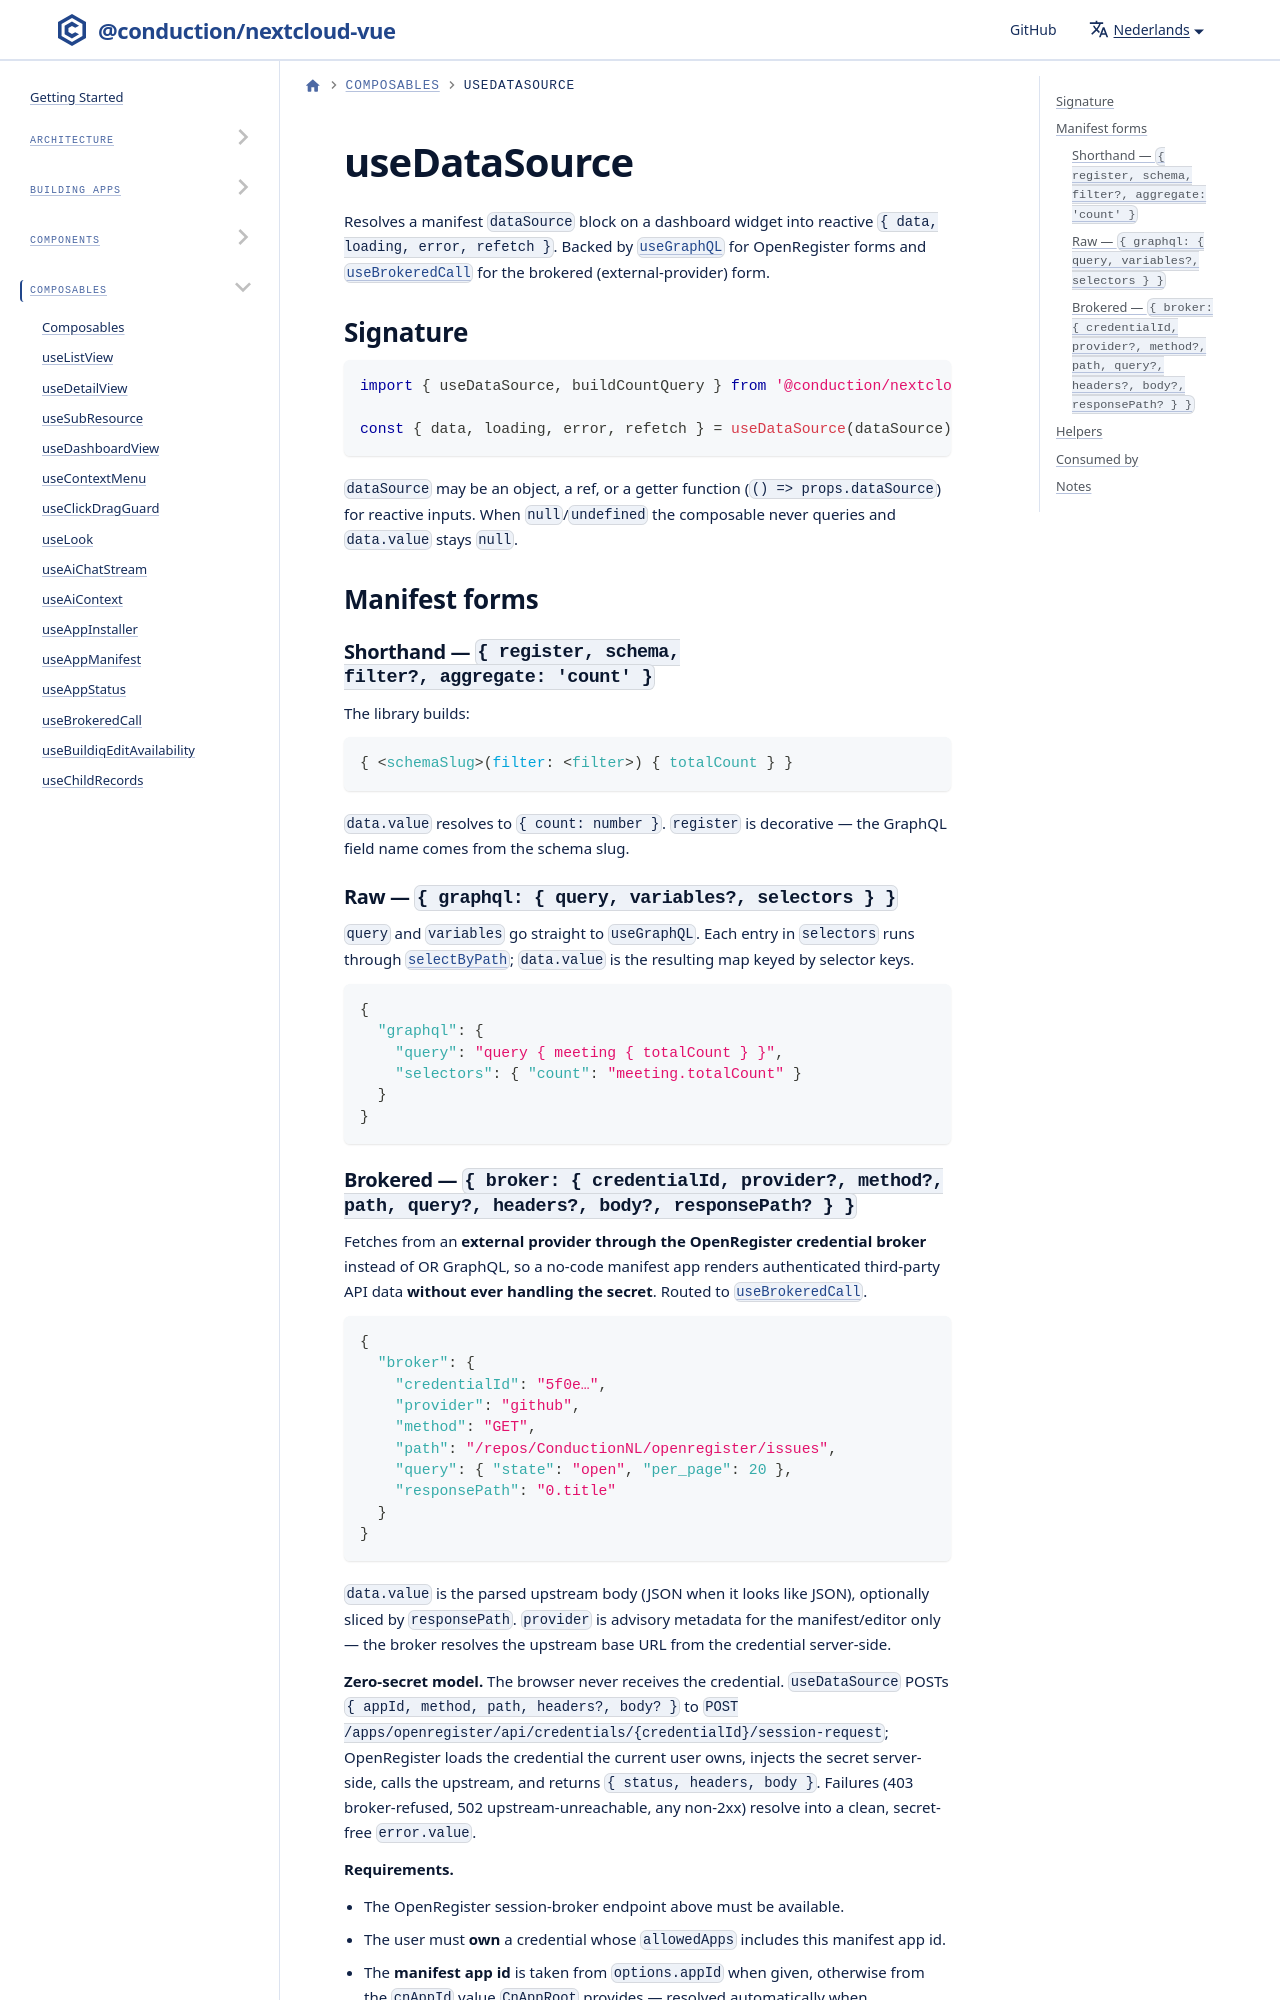

repository: ConductionNL/nextcloud-vue · page: nl/docs/utilities/composables/use-data-source/index.html · generator: docusaurus

# useDataSource

Resolves a manifest `dataSource` block on a dashboard widget into reactive `{ data, loading, error, refetch }`. Backed by [`useGraphQL`](./use-graph-q-l.md) for OpenRegister forms and [`useBrokeredCall`](./use-brokered-call.md) for the brokered (external-provider) form.

## Signature

```js
import { useDataSource, buildCountQuery } from '@conduction/nextcloud-vue'

const { data, loading, error, refetch } = useDataSource(dataSource)
```

`dataSource` may be an object, a ref, or a getter function (`() => props.dataSource`) for reactive inputs. When `null`/`undefined` the composable never queries and `data.value` stays `null`.
